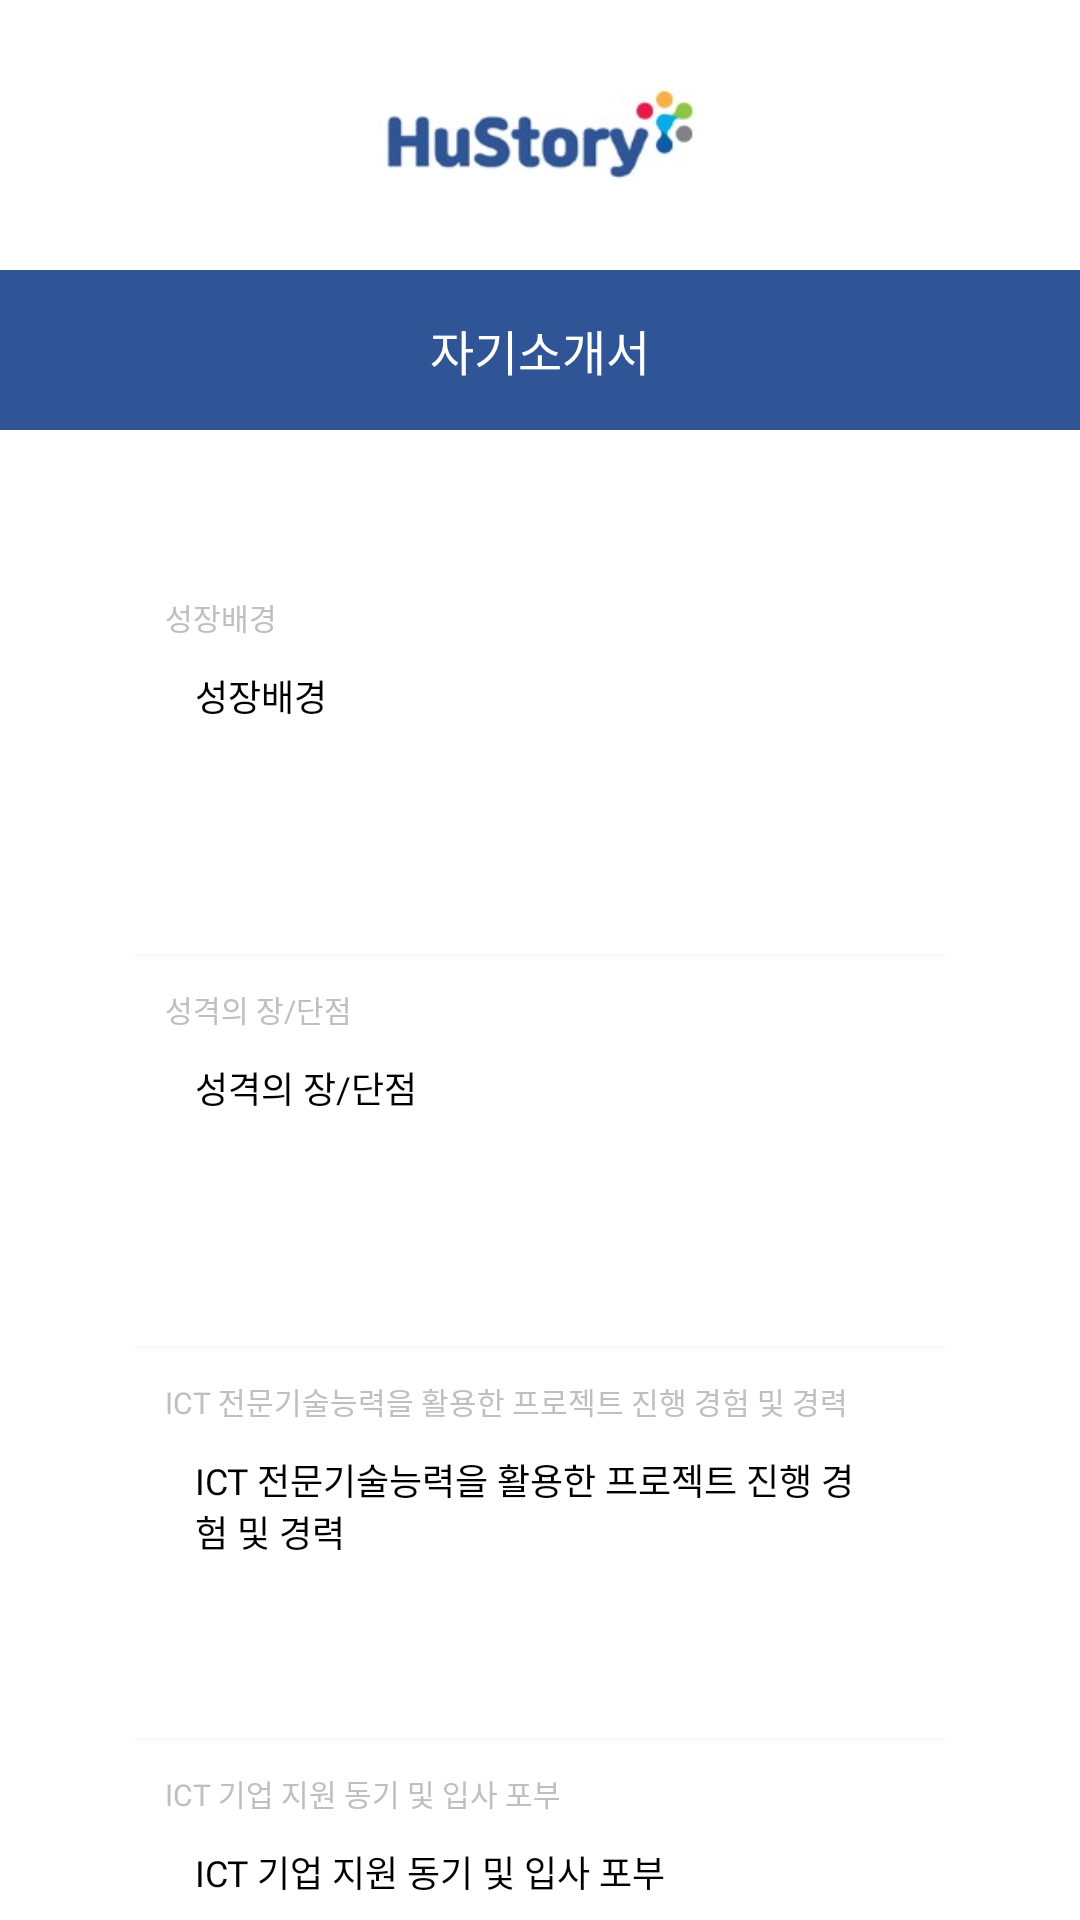

Layout XML and referenced resources for this Android screen:
<!-- AndroidManifest.xml: application theme Theme.Hustory -->
<!-- res/layout/layout_letter.xml -->
<?xml version="1.0" encoding="utf-8"?>
<LinearLayout xmlns:android="http://schemas.android.com/apk/res/android"
    xmlns:app="http://schemas.android.com/apk/res-auto"
    xmlns:tools="http://schemas.android.com/tools"
    android:layout_width="match_parent"
    android:layout_height="match_parent"
    android:orientation="vertical">

    <ImageView
        android:id="@+id/logo_main"
        android:layout_width="match_parent"
        android:layout_height="30dp"
        android:layout_margin="30dp"

        android:contentDescription="@string/todo"
        android:scaleType="fitCenter"
        android:src="@drawable/logo_main" />

    <TextView
        android:layout_width="match_parent"
        android:layout_height="wrap_content"
        android:fontFamily="@font/jalnan"
        android:gravity="center_horizontal"
        android:text="@string/letter"
        android:textSize="16dp"
        android:padding="15dp"
        android:background="@color/main_color"
        android:textColor="@color/white" />

    <ScrollView
        android:id="@+id/ScrollView1"
        android:layout_width="match_parent"
        android:layout_height="match_parent">

        <LinearLayout
            android:layout_width="match_parent"
            android:layout_height="match_parent"
            android:layout_margin="25dp"
            android:background="@drawable/round3_background"
            android:elevation="5dp"
            android:orientation="vertical"
            android:padding="20dp">

            <ImageView
                android:id="@+id/button_back"
                android:layout_width="10dp"
                android:layout_height="10dp"
                android:layout_gravity="right"
                app:srcCompat="@drawable/cancel"/>

            <LinearLayout
                android:layout_width="match_parent"
                android:layout_height="wrap_content"
                android:layout_marginLeft="10dp"
                android:layout_marginRight="10dp"
                android:layout_marginBottom="10dp"
                android:orientation="vertical">

                <TextView
                    android:layout_width="match_parent"
                    android:layout_height="wrap_content"

                    android:text="@string/background"
                    android:textSize="10sp"
                    android:textColor="@color/grey"
                    android:fontFamily="@font/jalnan" />

                <ScrollView
                    android:layout_width="match_parent"
                    android:layout_height="80dp"
                    android:layout_marginTop="10dp"
                    android:layout_marginBottom="5dp"
                    android:layout_marginLeft="10dp"
                    android:layout_marginRight="10dp">

                    <EditText
                        android:id="@+id/background"
                        android:layout_width="wrap_content"
                        android:layout_height="wrap_content"
                        android:background="@null"
                        android:fontFamily="@font/jalnan"
                        android:hint="@string/background"
                        android:privateImeOptions="defaultInputmode=korean"
                        android:textColor="@color/black"
                        android:textSize="12sp" />

                </ScrollView>

            </LinearLayout>

            <View
                android:layout_width="match_parent"
                android:layout_height="1dp"
                android:layout_gravity="center_vertical"
                android:background="@color/view_color" />

            <LinearLayout
                android:layout_width="match_parent"
                android:layout_height="wrap_content"
                android:layout_margin="10dp"
                android:orientation="vertical">

                <TextView
                    android:layout_width="match_parent"
                    android:layout_height="wrap_content"

                    android:text="@string/character"
                    android:textSize="10sp"
                    android:textColor="@color/grey"
                    android:fontFamily="@font/jalnan" />

                <ScrollView
                    android:layout_width="match_parent"
                    android:layout_height="80dp"
                    android:layout_marginTop="10dp"
                    android:layout_marginBottom="5dp"
                    android:layout_marginLeft="10dp"
                    android:layout_marginRight="10dp">

                    <EditText
                        android:id="@+id/character"
                        android:layout_width="wrap_content"
                        android:layout_height="wrap_content"
                        android:background="@null"
                        android:fontFamily="@font/jalnan"
                        android:hint="@string/character"
                        android:privateImeOptions="defaultInputmode=korean"
                        android:textColor="@color/black"
                        android:textSize="12sp" />

                </ScrollView>

            </LinearLayout>

            <View
                android:layout_width="match_parent"
                android:layout_height="1dp"
                android:layout_gravity="center_vertical"
                android:background="@color/view_color" />

            <LinearLayout
                android:layout_width="match_parent"
                android:layout_height="wrap_content"
                android:layout_margin="10dp"
                android:orientation="vertical">

                <TextView
                    android:layout_width="match_parent"
                    android:layout_height="wrap_content"

                    android:text="@string/ict_experience"
                    android:textSize="10sp"
                    android:textColor="@color/grey"
                    android:fontFamily="@font/jalnan" />

                <ScrollView
                    android:layout_width="match_parent"
                    android:layout_height="80dp"
                    android:layout_marginTop="10dp"
                    android:layout_marginBottom="5dp"
                    android:layout_marginLeft="10dp"
                    android:layout_marginRight="10dp">

                    <EditText
                        android:id="@+id/ict_experience"
                        android:layout_width="wrap_content"
                        android:layout_height="wrap_content"
                        android:background="@null"
                        android:fontFamily="@font/jalnan"
                        android:hint="@string/ict_experience"
                        android:privateImeOptions="defaultInputmode=korean"
                        android:textColor="@color/black"
                        android:textSize="12sp" />

                </ScrollView>

            </LinearLayout>

            <View
                android:layout_width="match_parent"
                android:layout_height="1dp"
                android:layout_gravity="center_vertical"
                android:background="@color/view_color" />

            <LinearLayout
                android:layout_width="match_parent"
                android:layout_height="wrap_content"
                android:layout_margin="10dp"
                android:orientation="vertical">

                <TextView
                    android:layout_width="match_parent"
                    android:layout_height="wrap_content"

                    android:text="@string/motivation"
                    android:textSize="10sp"
                    android:textColor="@color/grey"
                    android:fontFamily="@font/jalnan" />

                <ScrollView
                    android:layout_width="match_parent"
                    android:layout_height="80dp"
                    android:layout_marginTop="10dp"
                    android:layout_marginLeft="10dp"
                    android:layout_marginRight="10dp">

                    <EditText
                        android:id="@+id/motivation"
                        android:layout_width="wrap_content"
                        android:layout_height="wrap_content"
                        android:background="@null"
                        android:fontFamily="@font/jalnan"
                        android:hint="@string/motivation"
                        android:privateImeOptions="defaultInputmode=korean"
                        android:textColor="@color/black"
                        android:textSize="12sp" />

                </ScrollView>

            </LinearLayout>

            <Button
                android:id="@+id/button_modify"
                android:layout_width="match_parent"
                android:layout_height="wrap_content"
                android:layout_marginTop="20dp"
                android:layout_marginLeft="10dp"
                android:layout_marginRight="10dp"
                android:layout_marginBottom="10dp"

                android:text="@string/save"
                android:textSize="16dp"
                android:textColor="@color/white"
                android:fontFamily="@font/jalnan"
                android:padding="5dp"

                android:elevation="5dp"
                android:background="@drawable/round2_background" />


        </LinearLayout>
    </ScrollView>

</LinearLayout>
<!-- resources referenced by this layout -->
<resources>
  <color name="black">#FF000000</color>
  <color name="grey">#BFBFBF</color>
  <color name="main_color">#2F5596</color>
  <color name="view_color">#FFF8F8F8</color>
      FFF8F8F8
  <color name="white">#FFFFFFFF</color>
  <!-- drawable logo_main: jpg bitmap (drawable, 4205 bytes) -->
  <string name="background">성장배경</string>
  <string name="character">성격의 장/단점</string>
  <string name="ict_experience">ICT 전문기술능력을 활용한 프로젝트 진행 경험 및 경력</string>
  <string name="letter">자기소개서</string>
  <string name="motivation">ICT 기업 지원 동기 및 입사 포부</string>
  <string name="save">저장</string>
  <string name="todo">TODO</string>
</resources>
